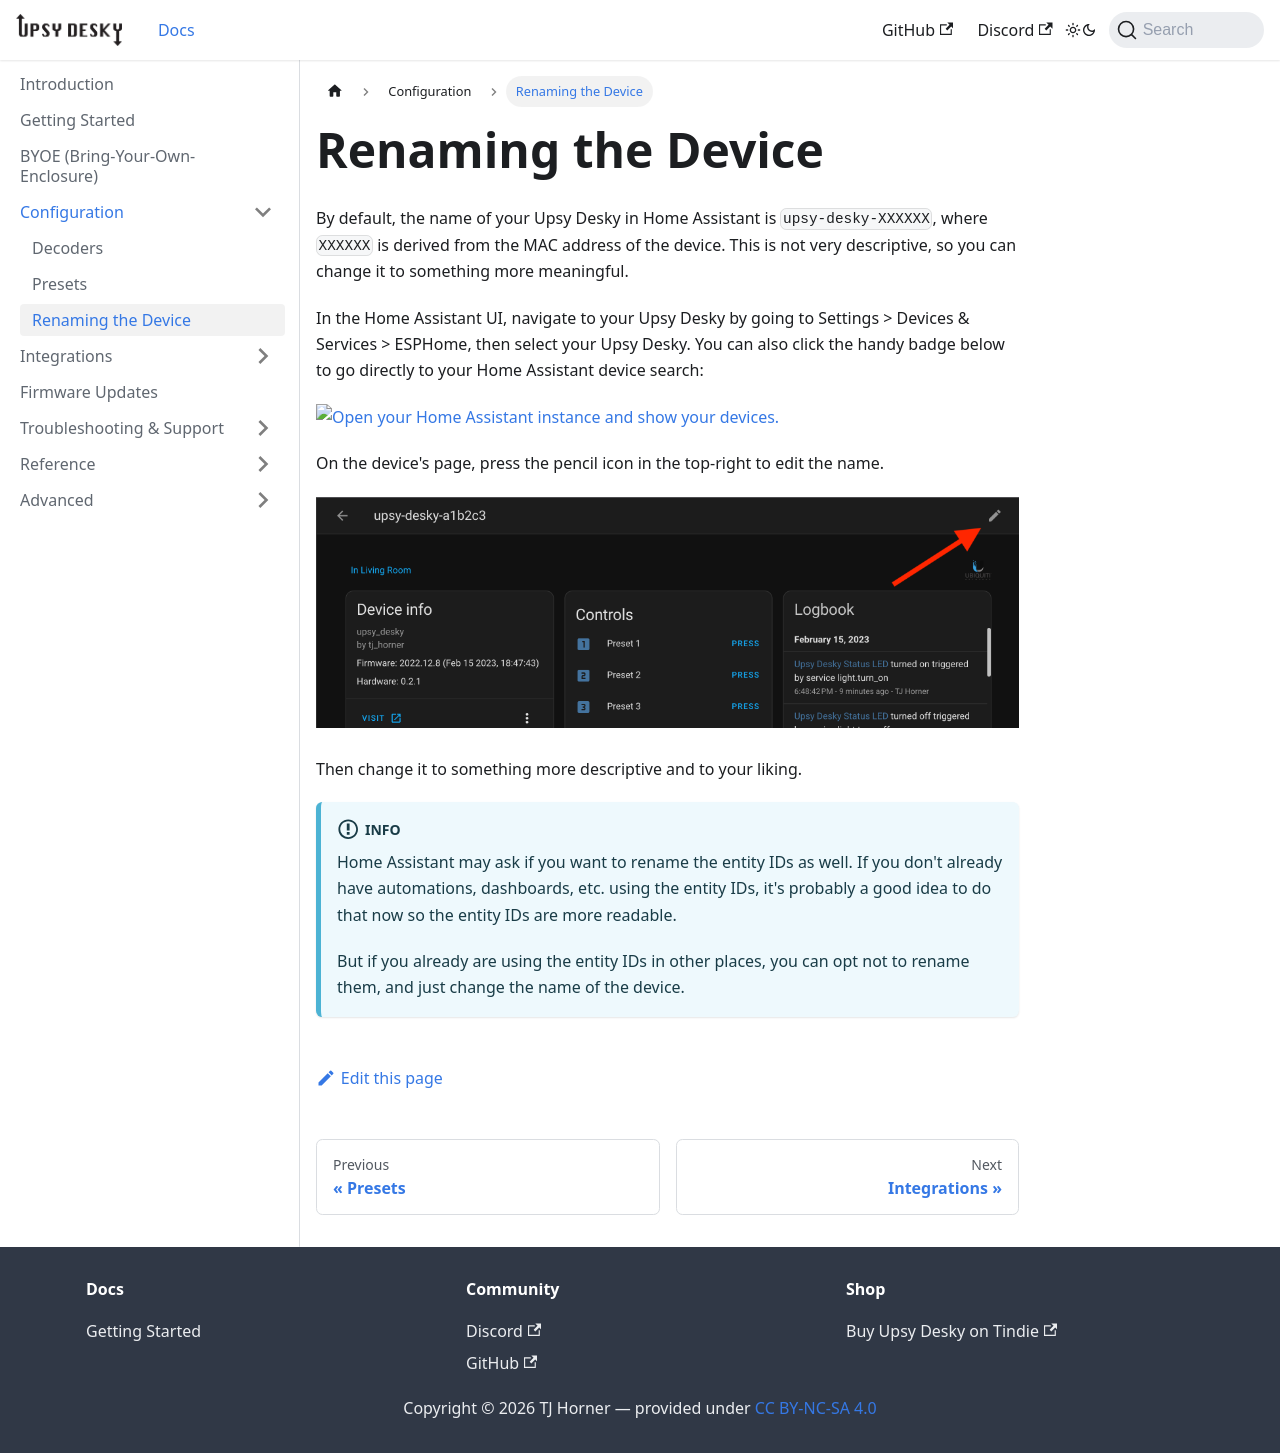

repository: tjhorner/upsy-desky-docs · page: docs/configuration/renaming/index.html · generator: docusaurus

# Renaming the Device

By default, the name of your Upsy Desky in Home Assistant is `upsy-desky-XXXXXX`, where `XXXXXX` is derived from the MAC address of the device. This is not very descriptive, so you can change it to something more meaningful.

In the Home Assistant UI, navigate to your Upsy Desky by going to Settings > Devices & Services > ESPHome, then select your Upsy Desky. You can also click the handy badge below to go directly to your Home Assistant device search:

[![Open your Home Assistant instance and show your devices.](https://my.home-assistant.io/badges/devices.svg)](https://my.home-assistant.io/redirect/devices/)

On the device's page, press the pencil icon in the top-right to edit the name.

![](home-assistant-device.png)

Then change it to something more descriptive and to your liking.

:::info
Home Assistant may ask if you want to rename the entity IDs as well. If you don't already have automations, dashboards, etc. using the entity IDs, it's probably a good idea to do that now so the entity IDs are more readable.

But if you already are using the entity IDs in other places, you can opt not to rename them, and just change the name of the device.
:::
